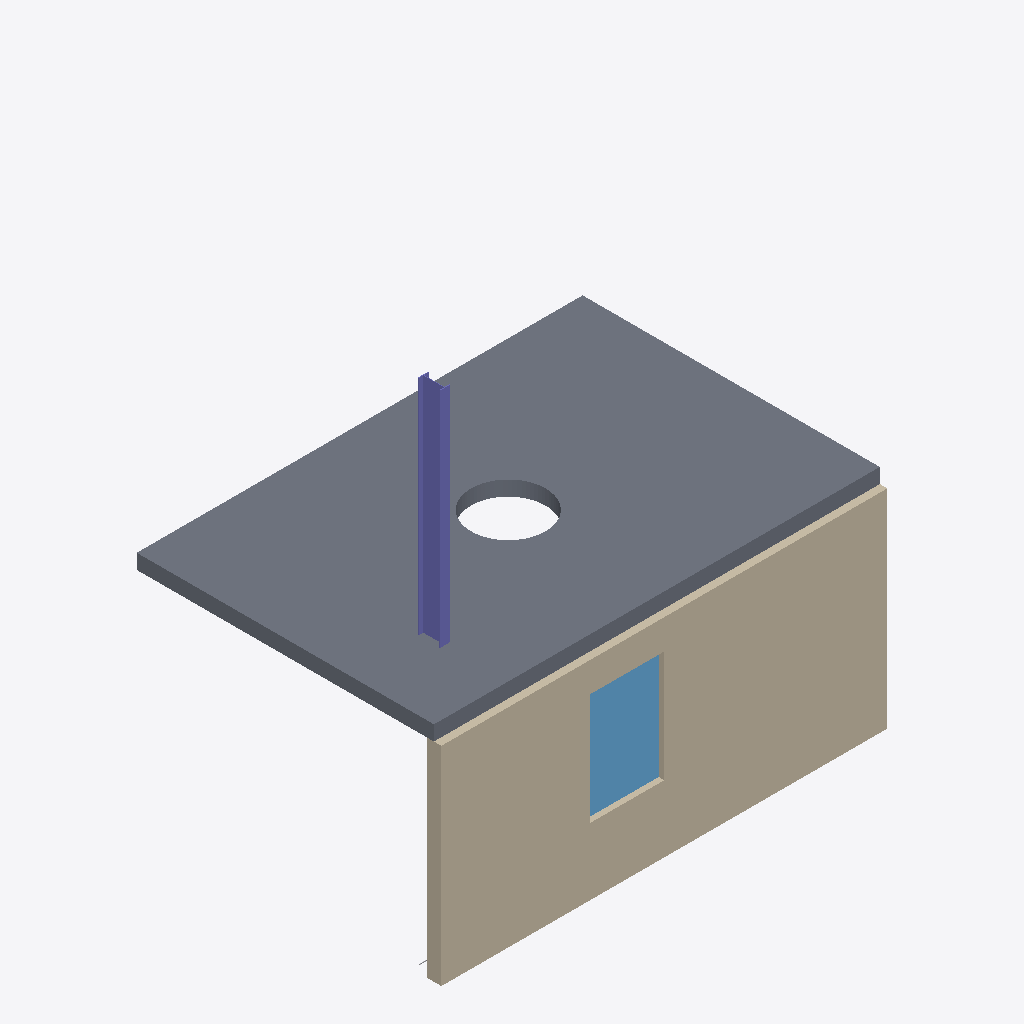
Isometric view of an IFC building model (IFC-SPF (STEP), schema IFC4, length unit millimetre), seen from the south-west, elements coloured by IFC class (only those large enough to see are counted): 1 slab (grey), 1 wall (beige), 1 window (light blue), 1 column (violet).
Extent 6.0 m × 4.1 m × 6.0 m (x, y, z). Storeys (2): Этаж 1 at 0.00 m; 2-qavat at 3.00 m. Elements (6): 1 IfcColumn, 1 IfcReinforcingBar, 1 IfcSlab, 1 IfcStair, 1 IfcWall, 1 IfcWindow.

HEADER;
FILE_DESCRIPTION(('ViewDefinition [ReferenceView]'),'2;1');
FILE_NAME('revit_sinov.ifc','2026-11-08T12:00:00',('AsiaCAD'),('AsiaCAD'),'AsiaCAD sinov','Autodesk Revit 2024 (sinov)','');
FILE_SCHEMA(('IFC4'));
ENDSEC;
DATA;
#1=IFCPROJECT('0001',$,'Sinov loyiha',$,$,$,$,(#20),#10);
#30=IFCSITE('0002',$,'Uchastka',$,$,#31,$,$,.ELEMENT.,$,$,$,$,$);
#40=IFCBUILDING('0003',$,'Bino A',$,$,#41,$,$,.ELEMENT.,$,$,$);
#50=IFCBUILDINGSTOREY('0004',$,'Этаж 1',$,$,#51,$,$,.ELEMENT.,0.0);
#52=IFCBUILDINGSTOREY('0005',$,'2-qavat',$,$,#53,$,$,.ELEMENT.,3000.0);
#300=IFCSLAB('0030',$,'Plita P1',$,$,#301,#304,$,.FLOOR.);
#100=IFCWALL('0010',$,'Devor 200',$,$,#101,#104,'W1',.STANDARD.);
#150=IFCWINDOW('0013',$,'Deraza D1',$,$,#151,#154,$,1500.0,1000.0,.WINDOW.,.SINGLE_PANEL.,$);
#200=IFCCOLUMN('0020',$,'Ustun I30',$,$,#201,#204,$,.COLUMN.);
ENDSEC;
